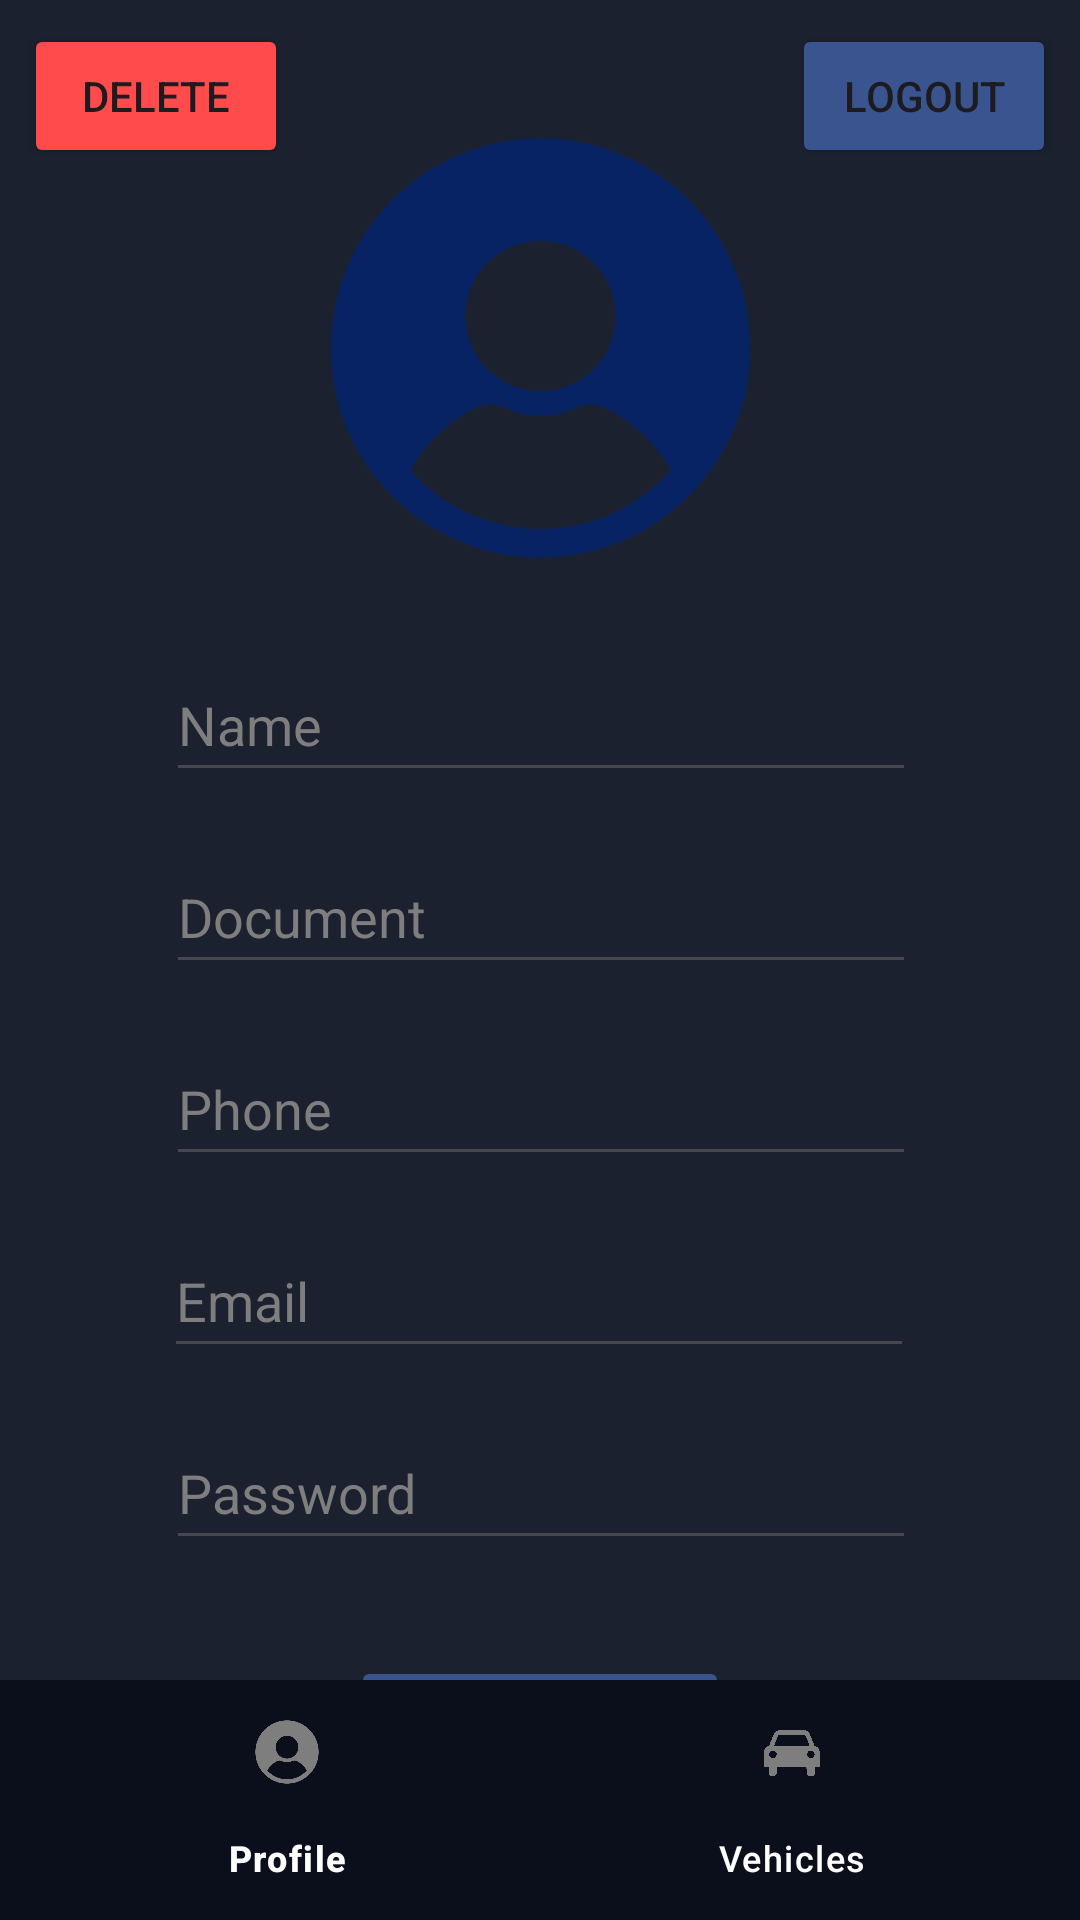

The Android layout XML behind this screen, and the referenced resources:
<!-- AndroidManifest.xml: application theme Theme.Parkflow -->
<!-- res/layout/activity_home.xml -->
<?xml version="1.0" encoding="utf-8"?>
<androidx.constraintlayout.widget.ConstraintLayout xmlns:android="http://schemas.android.com/apk/res/android"
    xmlns:app="http://schemas.android.com/apk/res-auto"
    xmlns:tools="http://schemas.android.com/tools"
    android:layout_width="match_parent"
    android:layout_height="match_parent"
    android:background="#000000"
    android:backgroundTint="@color/default_bg">

    <EditText
        android:id="@+id/profilePassEt"
        android:layout_width="250dp"
        android:layout_height="wrap_content"
        android:layout_marginTop="16dp"
        android:ems="10"
        android:hint="@string/subscribe_password_label"
        android:inputType="textPassword"
        android:minHeight="48dp"
        android:textColor="@color/default_color"
        android:textColorHint="@color/text_hint_color"
        app:layout_constraintEnd_toEndOf="parent"
        app:layout_constraintHorizontal_bias="0.503"
        app:layout_constraintStart_toStartOf="parent"
        app:layout_constraintTop_toBottomOf="@+id/profileEmailEt" />

    <EditText
        android:id="@+id/profileNameEt"
        android:layout_width="250dp"
        android:layout_height="wrap_content"
        android:layout_marginTop="16dp"
        android:ems="10"
        android:hint="@string/subscribe_name_label"
        android:inputType="text"
        android:minHeight="48dp"
        android:textColor="@color/default_color"
        android:textColorHint="@color/text_hint_color"
        app:layout_constraintEnd_toEndOf="parent"
        app:layout_constraintHorizontal_bias="0.503"
        app:layout_constraintStart_toStartOf="parent"
        app:layout_constraintTop_toBottomOf="@+id/imageView3" />

    <EditText
        android:id="@+id/profileEmailEt"
        android:layout_width="250dp"
        android:layout_height="wrap_content"
        android:layout_marginTop="16dp"
        android:ems="10"
        android:hint="@string/subscribe_email_label"
        android:inputType="textEmailAddress"
        android:minHeight="48dp"
        android:textColor="@color/default_color"
        android:textColorHint="@color/text_hint_color"
        app:layout_constraintEnd_toEndOf="parent"
        app:layout_constraintHorizontal_bias="0.496"
        app:layout_constraintStart_toStartOf="parent"
        app:layout_constraintTop_toBottomOf="@+id/profilePhoneEt" />

    <EditText
        android:id="@+id/profileDocumentEt"
        android:layout_width="250dp"
        android:layout_height="0dp"
        android:layout_marginTop="16dp"
        android:ems="10"
        android:hint="@string/subscribe_document_label"
        android:inputType="number"
        android:minHeight="48dp"
        android:textColor="@color/default_color"
        android:textColorHint="@color/text_hint_color"
        app:layout_constraintEnd_toEndOf="parent"
        app:layout_constraintHorizontal_bias="0.503"
        app:layout_constraintStart_toStartOf="parent"
        app:layout_constraintTop_toBottomOf="@+id/profileNameEt" />

    <EditText
        android:id="@+id/profilePhoneEt"
        android:layout_width="250dp"
        android:layout_height="0dp"
        android:layout_marginTop="16dp"
        android:ems="10"
        android:hint="@string/subscribe_phone_label"
        android:inputType="phone"
        android:minHeight="48dp"
        android:textColor="@color/default_color"
        android:textColorHint="@color/text_hint_color"
        app:layout_constraintEnd_toEndOf="parent"
        app:layout_constraintHorizontal_bias="0.503"
        app:layout_constraintStart_toStartOf="parent"
        app:layout_constraintTop_toBottomOf="@+id/profileDocumentEt" />

    <com.google.android.material.bottomnavigation.BottomNavigationView
        android:id="@+id/bottom_navigation"
        android:layout_width="match_parent"
        android:layout_height="wrap_content"
        android:layout_alignParentBottom="true"
        android:background="@color/header_bg"
        app:itemIconTint="@color/bottom_nav_icon_color"
        app:itemTextColor="@color/bottom_nav_text_color"
        app:labelVisibilityMode="labeled"
        app:layout_constraintBottom_toBottomOf="parent"
        app:layout_constraintEnd_toEndOf="parent"
        app:layout_constraintStart_toStartOf="parent"
        app:menu="@menu/bottom_navigation_menu"
    />

    <ImageView
        android:id="@+id/imageView3"
        android:layout_width="159dp"
        android:layout_height="168dp"
        android:layout_marginTop="32dp"
        app:layout_constraintEnd_toEndOf="parent"
        app:layout_constraintStart_toStartOf="parent"
        app:layout_constraintTop_toTopOf="parent"
        app:srcCompat="@drawable/user_icon" />

    <Button
        android:id="@+id/profileSubmit"
        android:layout_width="wrap_content"
        android:layout_height="wrap_content"
        android:layout_marginTop="32dp"
        android:backgroundTint="@color/btn_primary_bg"
        android:text="Save Changes"
        app:layout_constraintEnd_toEndOf="parent"
        app:layout_constraintStart_toStartOf="parent"
        app:layout_constraintTop_toBottomOf="@+id/profilePassEt" />

    <Button
        android:id="@+id/profileDeleteBtn"
        android:layout_width="wrap_content"
        android:layout_height="wrap_content"
        android:layout_marginStart="8dp"
        android:layout_marginTop="8dp"
        android:backgroundTint="@color/text_error_color"
        android:text="@string/profile_delete_btn_label"
        app:layout_constraintStart_toStartOf="parent"
        app:layout_constraintTop_toTopOf="parent" />

    <Button
        android:id="@+id/profileLogoutBtn"
        android:layout_width="wrap_content"
        android:layout_height="wrap_content"
        android:layout_marginTop="8dp"
        android:layout_marginEnd="8dp"
        android:backgroundTint="@color/btn_primary_bg"
        android:text="@string/profile_logout_label"
        app:layout_constraintEnd_toEndOf="parent"
        app:layout_constraintTop_toTopOf="parent" />

</androidx.constraintlayout.widget.ConstraintLayout>
<!-- resources referenced by this layout -->
<resources>
  <color name="bottom_nav_icon_color">#7E7E7E</color>
  <color name="bottom_nav_text_color">#FFFFFFFF</color>
  <color name="btn_primary_bg">#39548F</color>
  <color name="default_bg">#1b212e</color>
  <color name="default_color">#8a8a8a</color>
  <color name="header_bg">#0a0f1b</color>
  <color name="text_error_color">#FF4B4B</color>
  <color name="text_hint_color">#7E7E7E</color>
  <!-- drawable user_icon: png bitmap (drawable, 13940 bytes) -->
  <string name="profile_delete_btn_label">Delete</string>
  <string name="profile_logout_label">Logout</string>
  <string name="subscribe_document_label">Document</string>
  <string name="subscribe_email_label">Email</string>
  <string name="subscribe_name_label">Name</string>
  <string name="subscribe_password_label">Password</string>
  <string name="subscribe_phone_label">Phone</string>
  <style name="Theme.Parkflow" parent="Base.Theme.Parkflow" />
  <style name="Base.Theme.Parkflow" parent="Theme.Material3.DayNight.NoActionBar">
          
          
      </style>
</resources>
